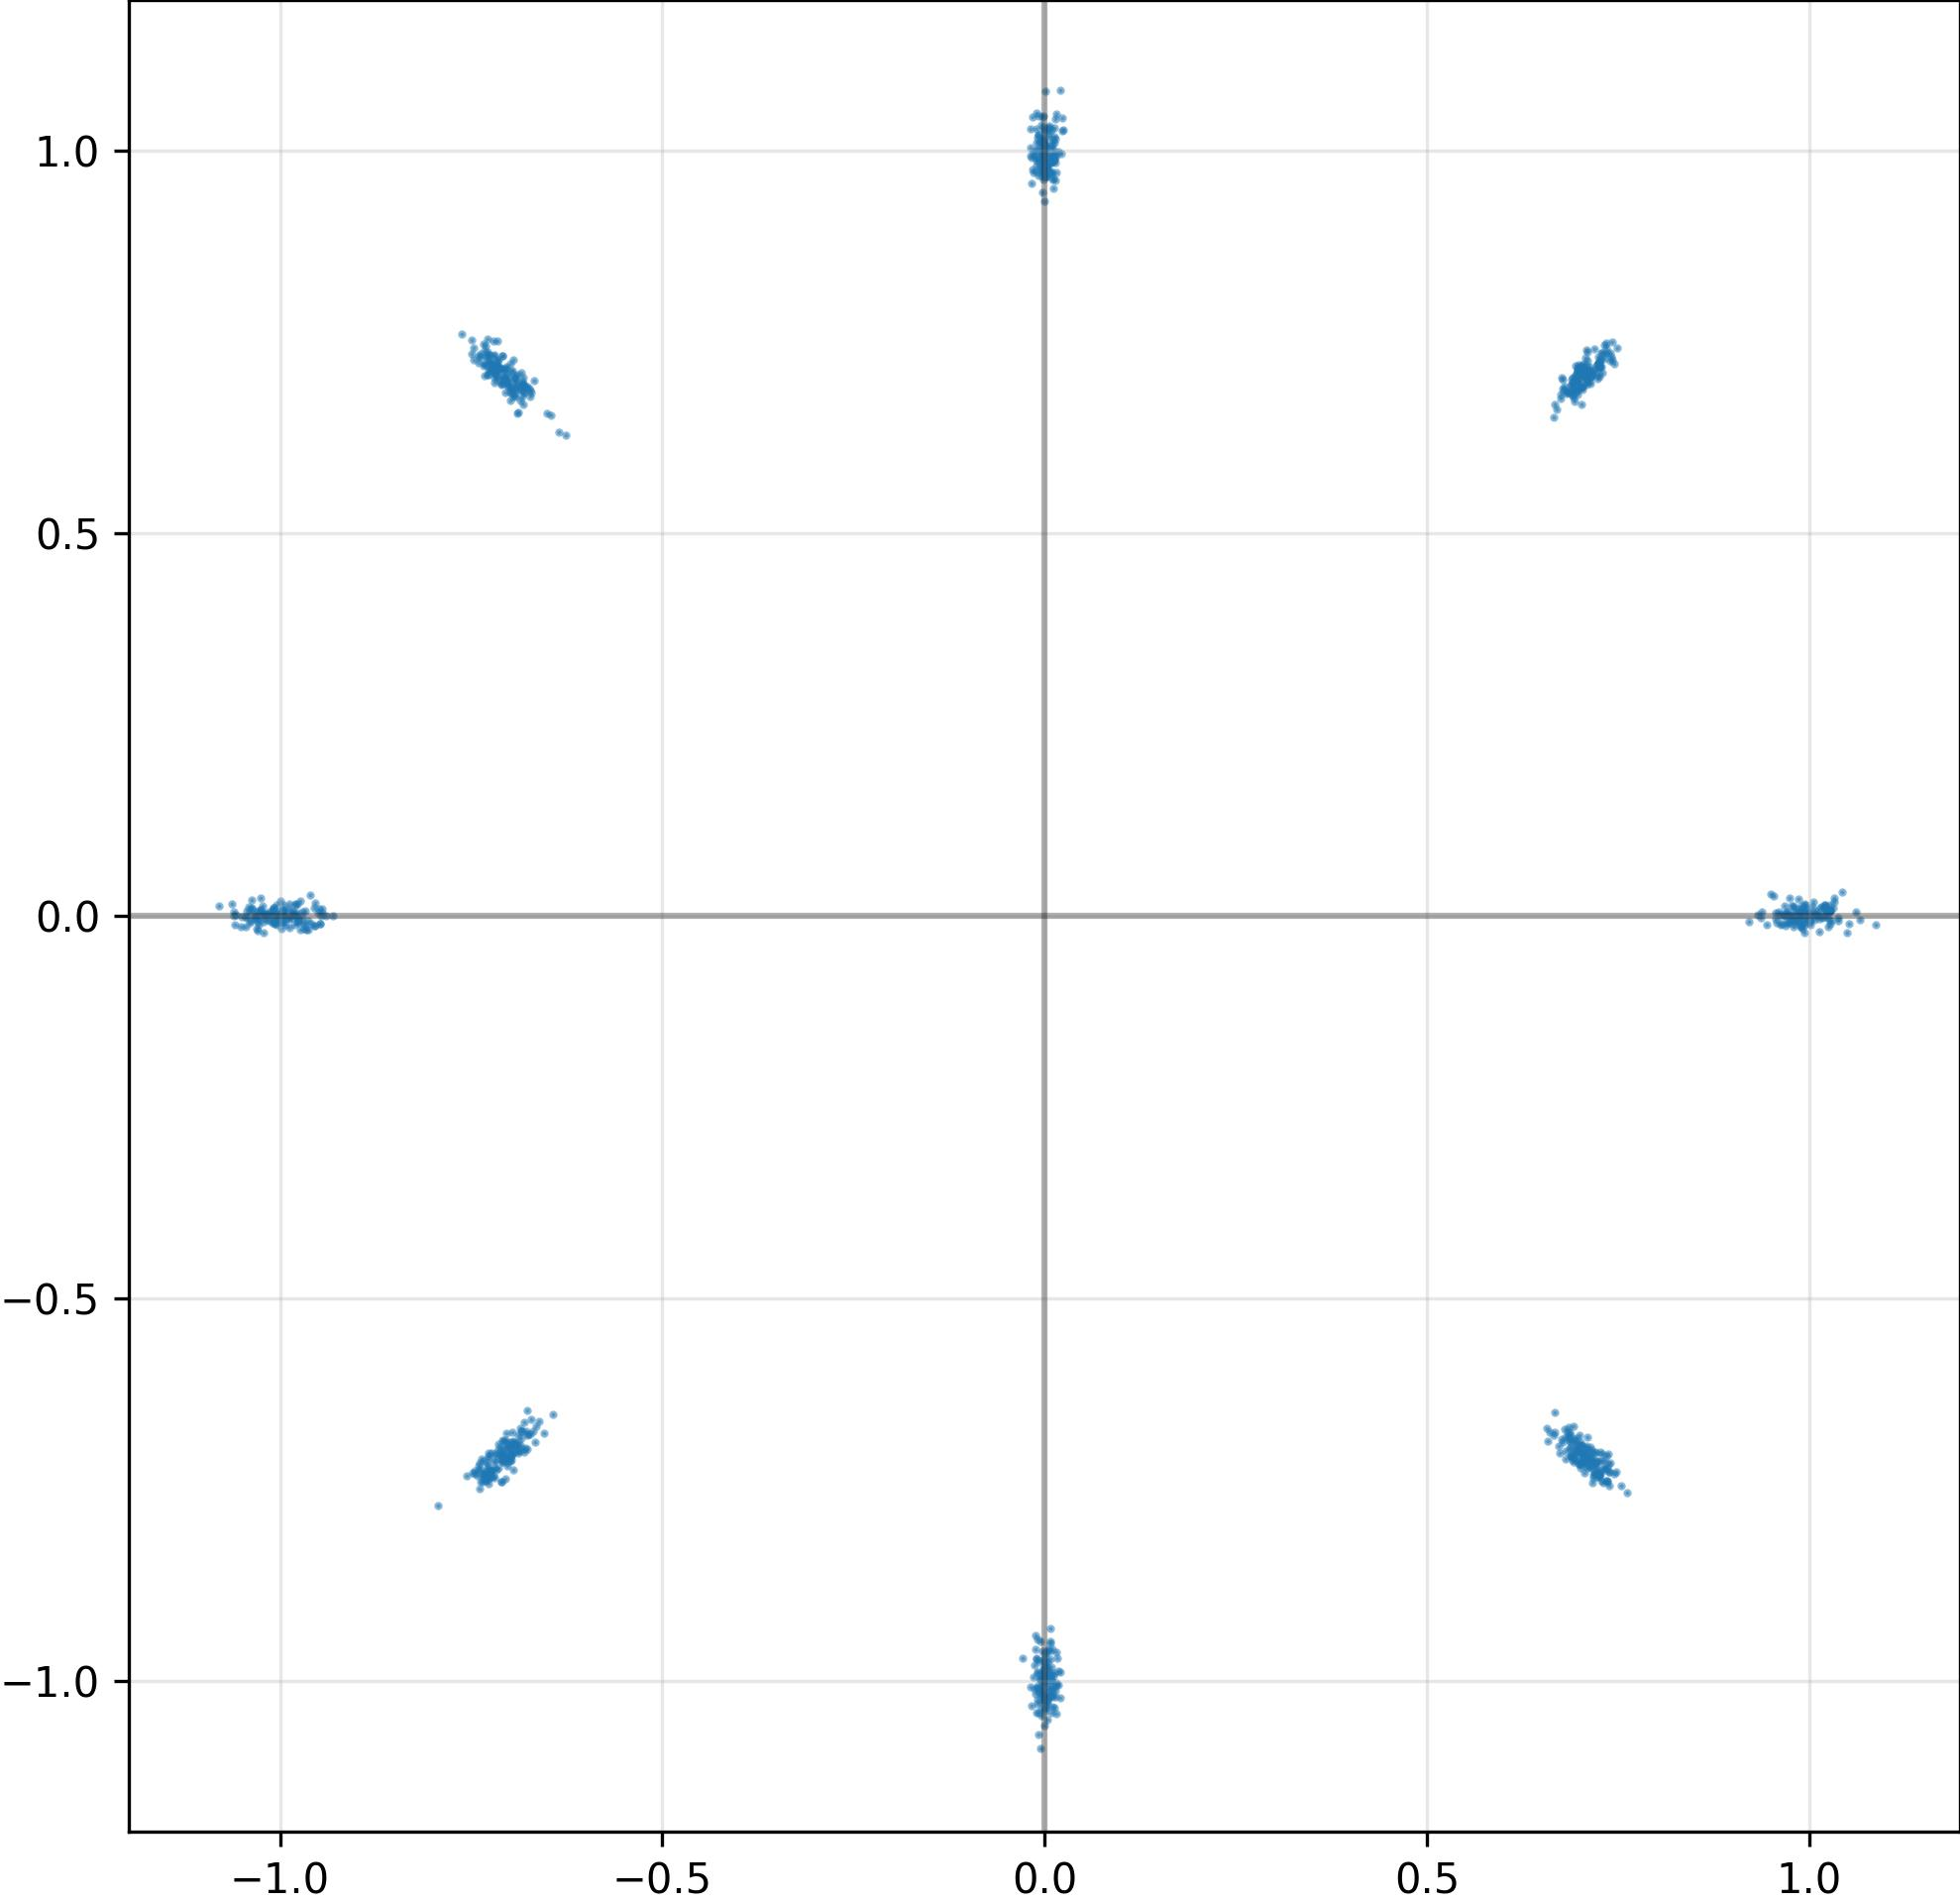

The file beside this chart, header and first rows:
I, Q
-2.780133159831166267e-03, 1.002410650253295898e+00
-7.330396771430969238e-01, -7.316482067108154297e-01
-1.349517144262790680e-02, -9.803478717803955078e-01
7.274926304817199707e-01, 7.175814509391784668e-01
-6.940349936485290527e-01, 6.807411313056945801e-01
-6.922672986984252930e-01, 6.942799687385559082e-01
7.002131938934326172e-01, -7.025722265243530273e-01
-6.718911528587341309e-01, 6.844251155853271484e-01
-7.099950909614562988e-01, -6.951261758804321289e-01
-8.737310767173767090e-03, 9.682572484016418457e-01
-7.081030607223510742e-01, -7.037647962570190430e-01
3.107780823484063148e-03, -9.763663411140441895e-01
-7.355189919471740723e-01, -7.298322916030883789e-01
7.480581998825073242e-01, 7.427911758422851562e-01
-7.049853205680847168e-01, 7.008249163627624512e-01
-3.966912161558866501e-03, -1.037122249603271484e+00
1.762204687111079693e-03, 9.792475104331970215e-01
-7.275871038436889648e-01, -7.028134465217590332e-01
7.856858894228935242e-03, -1.018960952758789062e+00
7.045025229454040527e-01, 7.220911383628845215e-01
6.583468914031982422e-01, -6.872381567955017090e-01
7.017360329627990723e-01, 7.162346839904785156e-01
-9.773825407028198242e-01, -8.120811544358730316e-03
-6.747626662254333496e-01, 6.892726421356201172e-01
-7.233052849769592285e-01, -7.333931922912597656e-01
7.036715745925903320e-01, 7.036908864974975586e-01
1.002654433250427246e+00, 3.625533543527126312e-03
1.006071269512176514e-02, 9.627508521080017090e-01
-1.308576611336320639e-04, 1.027015805244445801e+00
6.888497471809387207e-01, 6.861508488655090332e-01
7.072466015815734863e-01, -7.188692688941955566e-01
6.903276443481445312e-01, 6.973807215690612793e-01
-7.148992419242858887e-01, 6.994380950927734375e-01
-7.552520036697387695e-01, -7.328776121139526367e-01
-6.890576481819152832e-01, 6.565764546394348145e-01
1.100422162562608719e-02, -9.941920042037963867e-01
-9.841315746307373047e-01, 2.073643729090690613e-03
7.101672887802124023e-01, 7.089836001396179199e-01
9.035418741405010223e-03, -1.008759379386901855e+00
6.995868086814880371e-01, -6.788375973701477051e-01
4.095798358321189880e-03, -9.984847903251647949e-01
-7.017282843589782715e-01, 6.910073757171630859e-01
1.479302160441875458e-02, -1.005751490592956543e+00
8.347390685230493546e-04, -1.036048889160156250e+00
8.062513545155525208e-03, 1.027904629707336426e+00
1.231331191956996918e-02, 1.011065483093261719e+00
6.770353298634290695e-03, -9.989427924156188965e-01
-7.019323706626892090e-01, 7.035874128341674805e-01
7.146272063255310059e-01, 7.079395651817321777e-01
-7.173533439636230469e-01, 7.262900471687316895e-01
-1.778459409251809120e-03, 1.029255747795104980e+00
8.617420098744332790e-04, 9.970335364341735840e-01
1.009205341339111328e+00, 1.611797604709863663e-03
3.925165627151727676e-03, -1.051320791244506836e+00
-7.158204317092895508e-01, 7.064650058746337891e-01
7.231426239013671875e-01, -7.215356826782226562e-01
-7.267578840255737305e-01, 7.074481248855590820e-01
6.987419128417968750e-01, 7.128815650939941406e-01
-7.123361229896545410e-01, 7.166338562965393066e-01
-6.946192383766174316e-01, -7.020457983016967773e-01
... 964 more rows
